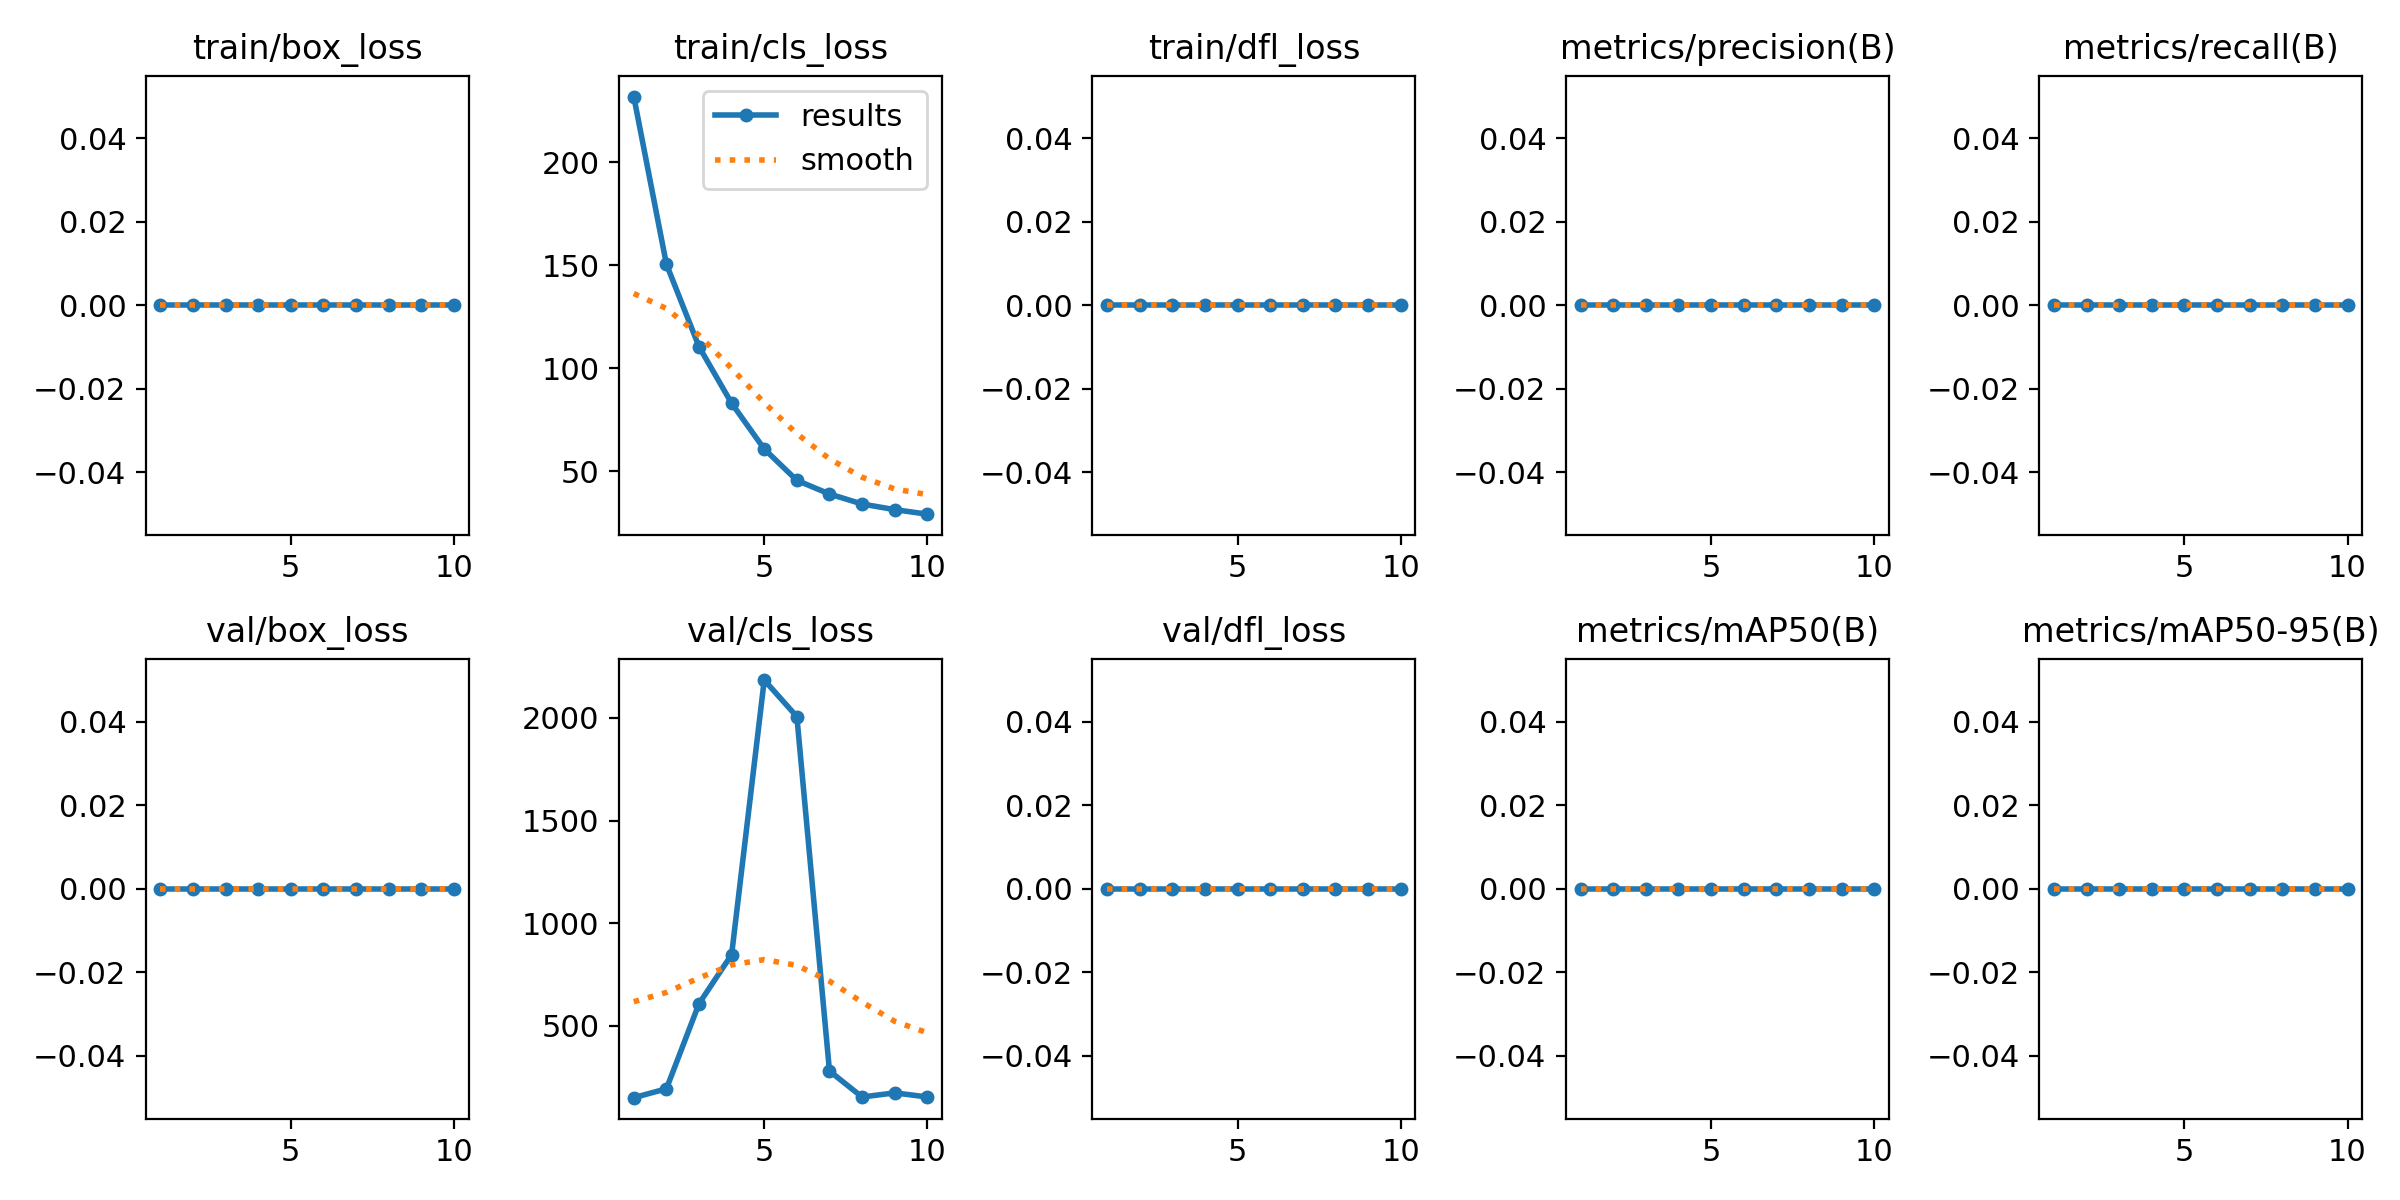

The file beside this chart, header and first rows:
epoch, time, train/box_loss, train/cls_loss, train/dfl_loss, metrics/precision(B), metrics/recall(B), metrics/mAP50(B), metrics/mAP50-95(B), val/box_loss, val/cls_loss, val/dfl_loss, lr/pg0, lr/pg1, lr/pg2
1, 16.63, 0, 231.8, 0, 0, 0, 0, 0, 0, 149, 0, 3.334e-05, 3.334e-05, 3.334e-05
2, 34.2, 0, 150.5, 0, 0, 0, 0, 0, 0, 192.2, 0, 7.50984e-05, 7.50984e-05, 7.50984e-05
3, 53.07, 0, 110.4, 0, 0, 0, 0, 0, 0, 607.2, 0, 0.000107, 0.000107, 0.000107
4, 70.72, 0, 82.98, 0, 0, 0, 0, 0, 0, 846.5, 0, 0.0001289, 0.0001289, 0.0001289
5, 87.33, 0, 60.82, 0, 0, 0, 0, 0, 0, 2185, 0, 0.000141, 0.000141, 0.000141
6, 104.1, 0, 45.58, 0, 0, 0, 0, 0, 0, 2007, 0, 0.0001431, 0.0001431, 0.0001431
7, 120.7, 0, 38.97, 0, 0, 0, 0, 0, 0, 278.9, 0, 0.0001354, 0.0001354, 0.0001354
8, 137.6, 0, 34.11, 0, 0, 0, 0, 0, 0, 152.2, 0, 0.0001177, 0.0001177, 0.0001177
9, 154.4, 0, 31.39, 0, 0, 0, 0, 0, 0, 172.4, 0, 9.01514e-05, 9.01514e-05, 9.01514e-05
10, 171, 0, 29.18, 0, 0, 0, 0, 0, 0, 152.4, 0, 5.26939e-05, 5.26939e-05, 5.26939e-05
